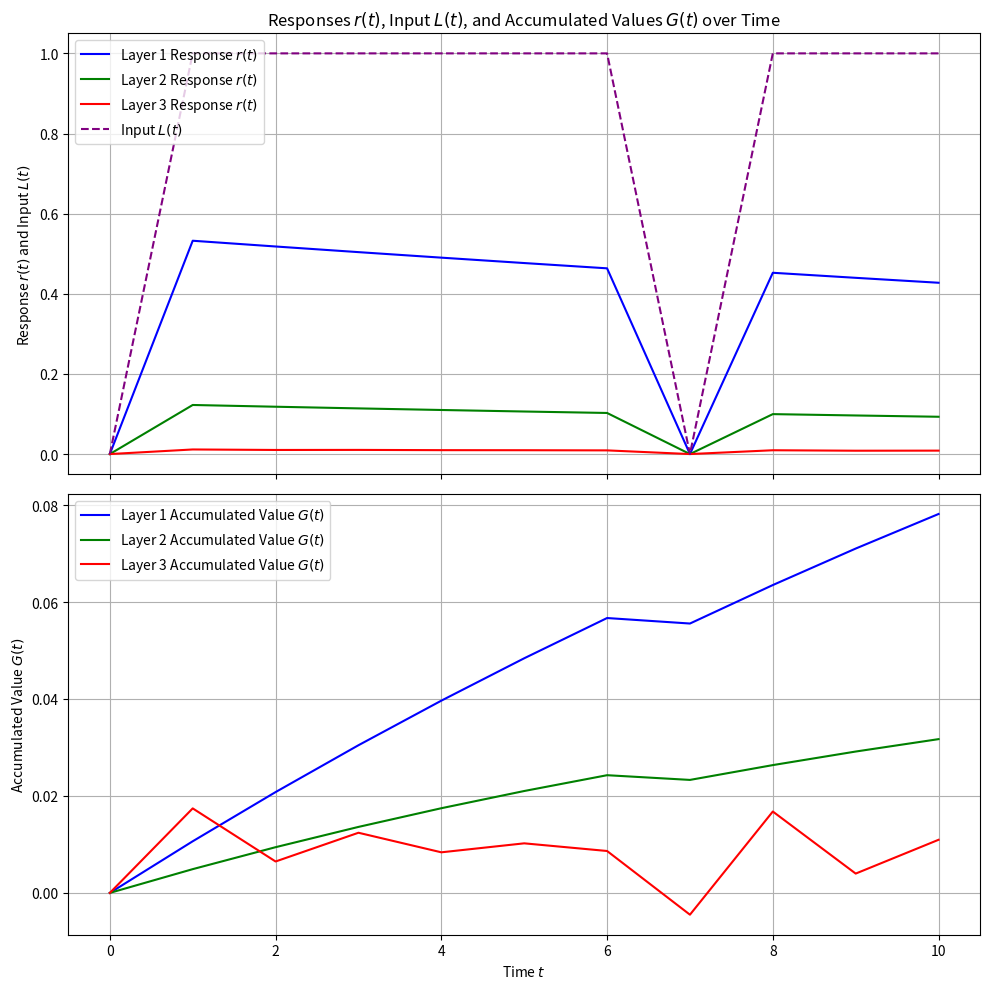
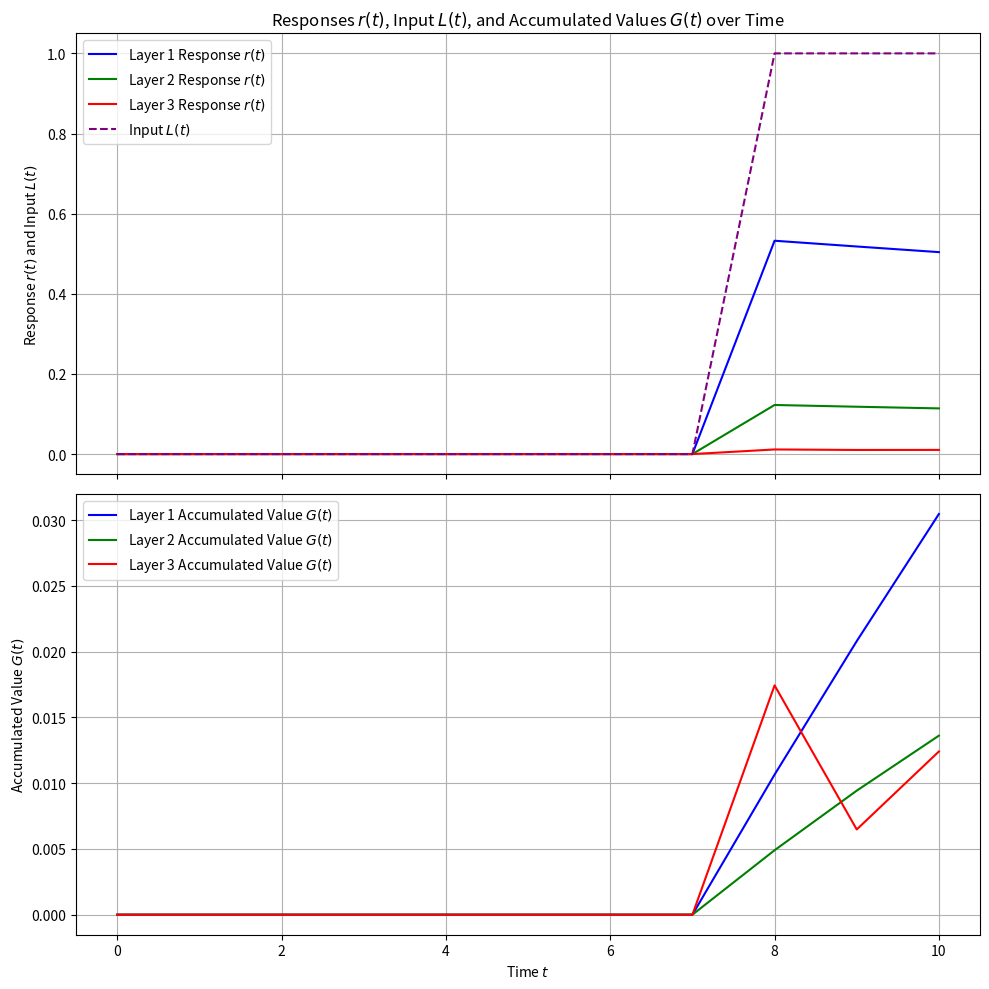
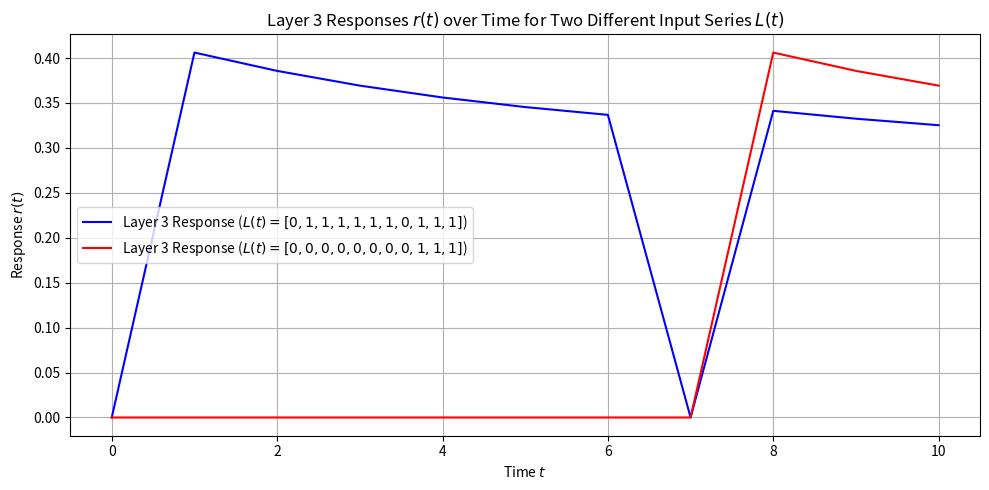

Python code for these plots, in order:
import numpy as np
import matplotlib.pyplot as plt

# Function to compute response r(t) and update accumulated value G(t)
def compute_response(L_t, K, sigma, alpha, G_prev):
    r_t = max(L_t * ((K - G_prev)**0.5) / sigma, 0)  # Compute r(t) using ReLU activation
    G_t = (1 - alpha) * G_prev + alpha * r_t  # Update G(t)
    return r_t, G_t

# Original input data
L_t_series = np.array([0, 1, 1, 1, 1, 1, 1, 0, 1, 1, 1])

# Parameters for each layer
params = [
    {"K": 0.2, "alpha": 0.02, "sigma": 0.84},  # Layer 1
    {"K": 0.28, "alpha": 0.04, "sigma": 2.3},  # Layer 2
    {"K": 0.12, "alpha": 1.52, "sigma": 3.7}   # Layer 3
]

# Colors for plotting each layer
colors = ['b', 'g', 'r']

# Initialize a new plot with 2 subplots
fig, axes = plt.subplots(2, 1, figsize=(10, 10), sharex=True)

# Store r(t) series for each layer to use as input for the next layer
input_series = L_t_series

# Loop through each layer's parameters and compute responses and G(t) series
for i, param in enumerate(params):
    r_t_series, G_t_series = [], []  # Initialize lists to store computed r(t) and G(t) values
    G_prev = 0.0  # Initialize G(t-1)

    # Loop through input series
    for L_t in input_series:
        r_t, G_prev = compute_response(L_t, param["K"], param["sigma"], param["alpha"], G_prev)  # Compute r(t) and update G(t)
        r_t_series.append(r_t)  # Append to r(t) series
        G_t_series.append(G_prev)  # Append to G(t) series

    # Plot r(t) and G(t) against time t for this layer with specified color
    axes[0].plot(r_t_series, label=f'Layer {i+1} Response $r(t)$', color=colors[i])
    axes[1].plot(G_t_series, label=f'Layer {i+1} Accumulated Value $G(t)$', color=colors[i])

    # Use r(t) series as input for the next layer
    input_series = r_t_series

# Plot the original input L(t) in the response subplot
axes[0].plot(L_t_series, label='Input $L(t)$', linestyle='--', color='purple')

# Customize the plots
axes[0].set_title('Responses $r(t)$, Input $L(t)$, and Accumulated Values $G(t)$ over Time')
axes[0].set_ylabel('Response $r(t)$ and Input $L(t)$')
axes[1].set_xlabel('Time $t$')
axes[1].set_ylabel('Accumulated Value $G(t)$')

# Add legends and grid
for ax in axes:
    ax.legend()
    ax.grid(True)

# Show the plot
plt.tight_layout()
plt.show()


import numpy as np
import matplotlib.pyplot as plt

# Function to compute response r(t) and update accumulated value G(t)
def compute_response(L_t, K, sigma, alpha, G_prev):
    r_t = max(L_t * ((K - G_prev)**0.5) / sigma, 0)  # Compute r(t) using ReLU activation
    G_t = (1 - alpha) * G_prev + alpha * r_t  # Update G(t)
    return r_t, G_t

# Original input data
L_t_series = np.array([0, 0, 0, 0, 0, 0, 0, 0, 1, 1, 1])

# Parameters for each layer
params = [
    {"K": 0.2, "alpha": 0.02, "sigma": 0.84},  # Layer 1
    {"K": 0.28, "alpha": 0.04, "sigma": 2.3},  # Layer 2
    {"K": 0.12, "alpha": 1.52, "sigma": 3.7}   # Layer 3
]

# Colors for plotting each layer
colors = ['b', 'g', 'r']

# Initialize a new plot with 2 subplots
fig, axes = plt.subplots(2, 1, figsize=(10, 10), sharex=True)

# Store r(t) series for each layer to use as input for the next layer
input_series = L_t_series

# Loop through each layer's parameters and compute responses and G(t) series
for i, param in enumerate(params):
    r_t_series, G_t_series = [], []  # Initialize lists to store computed r(t) and G(t) values
    G_prev = 0.0  # Initialize G(t-1)

    # Loop through input series
    for L_t in input_series:
        r_t, G_prev = compute_response(L_t, param["K"], param["sigma"], param["alpha"], G_prev)  # Compute r(t) and update G(t)
        r_t_series.append(r_t)  # Append to r(t) series
        G_t_series.append(G_prev)  # Append to G(t) series

    # Plot r(t) and G(t) against time t for this layer with specified color
    axes[0].plot(r_t_series, label=f'Layer {i+1} Response $r(t)$', color=colors[i])
    axes[1].plot(G_t_series, label=f'Layer {i+1} Accumulated Value $G(t)$', color=colors[i])

    # Use r(t) series as input for the next layer
    input_series = r_t_series

# Plot the original input L(t) in the response subplot
axes[0].plot(L_t_series, label='Input $L(t)$', linestyle='--', color='purple')

# Customize the plots
axes[0].set_title('Responses $r(t)$, Input $L(t)$, and Accumulated Values $G(t)$ over Time')
axes[0].set_ylabel('Response $r(t)$ and Input $L(t)$')
axes[1].set_xlabel('Time $t$')
axes[1].set_ylabel('Accumulated Value $G(t)$')

# Add legends and grid
for ax in axes:
    ax.legend()
    ax.grid(True)

# Show the plot
plt.tight_layout()
plt.show()


# Initialize lists to store computed r(t) and G(t) values for both input series
r_t_series_1_all, G_t_series_1_all = [], []
r_t_series_2_all, G_t_series_2_all = [], []
L_t_series_1 = np.array([0, 1, 1, 1, 1, 1, 1, 0, 1, 1, 1])
L_t_series_2 = np.array([0, 0, 0, 0, 0, 0, 0, 0, 1, 1, 1])

# Initialize G(t-1) for both input series
G_prev_1, G_prev_2 = 0.0, 0.0

params = [
    {"K": 1.3, "alpha": 0.0015, "sigma": 0.09},  # Layer 1
    {"K": 0.36, "alpha": 0.0008, "sigma": 4.8},  # Layer 2
    {"K": 1, "alpha": .2, "sigma": 3.9}   # Layer 3
]

# Compute responses for all layers for the first input series (L_t_series_1)
input_series_1 = L_t_series_1  # Initialize input series
for param in params:
    r_t_series, G_t_series = [], []  # Initialize lists to store computed r(t) and G(t) values
    G_prev_1 = 0.0  # Reset G(t-1) for each layer
    for L_t in input_series_1:
        r_t, G_prev_1 = compute_response(L_t, param["K"], param["sigma"], param["alpha"], G_prev_1)
        r_t_series.append(r_t)
        G_t_series.append(G_prev_1)
    # Use r(t) series as input for the next layer
    input_series_1 = r_t_series
    # Store r(t) and G(t) series for the final layer
    if param == params[-1]:
        r_t_series_1_all, G_t_series_1_all = r_t_series, G_t_series

# Compute responses for all layers for the second input series (L_t_series_2)
input_series_2 = L_t_series_2  # Initialize input series
for param in params:
    r_t_series, G_t_series = [], []  # Initialize lists to store computed r(t) and G(t) values
    G_prev_2 = 0.0  # Reset G(t-1) for each layer
    for L_t in input_series_2:
        r_t, G_prev_2 = compute_response(L_t, param["K"], param["sigma"], param["alpha"], G_prev_2)
        r_t_series.append(r_t)
        G_t_series.append(G_prev_2)
    # Use r(t) series as input for the next layer
    input_series_2 = r_t_series
    # Store r(t) and G(t) series for the final layer
    if param == params[-1]:
        r_t_series_2_all, G_t_series_2_all = r_t_series, G_t_series

# Initialize a new plot
plt.figure(figsize=(10, 5))

# Plot Layer 3 responses for both input series
plt.plot(r_t_series_1_all, label='Layer 3 Response ($L(t) = [0, 1, 1, 1, 1, 1, 1, 0, 1, 1, 1]$)', color='b')
plt.plot(r_t_series_2_all, label='Layer 3 Response ($L(t) = [0, 0, 0, 0, 0, 0, 0, 0, 1, 1, 1]$)', color='r')

# Customize the plot
plt.title('Layer 3 Responses $r(t)$ over Time for Two Different Input Series $L(t)$')
plt.xlabel('Time $t$')
plt.ylabel('Response $r(t)$')
plt.legend()
plt.grid(True)

# Show the plot
plt.tight_layout()
plt.show()


